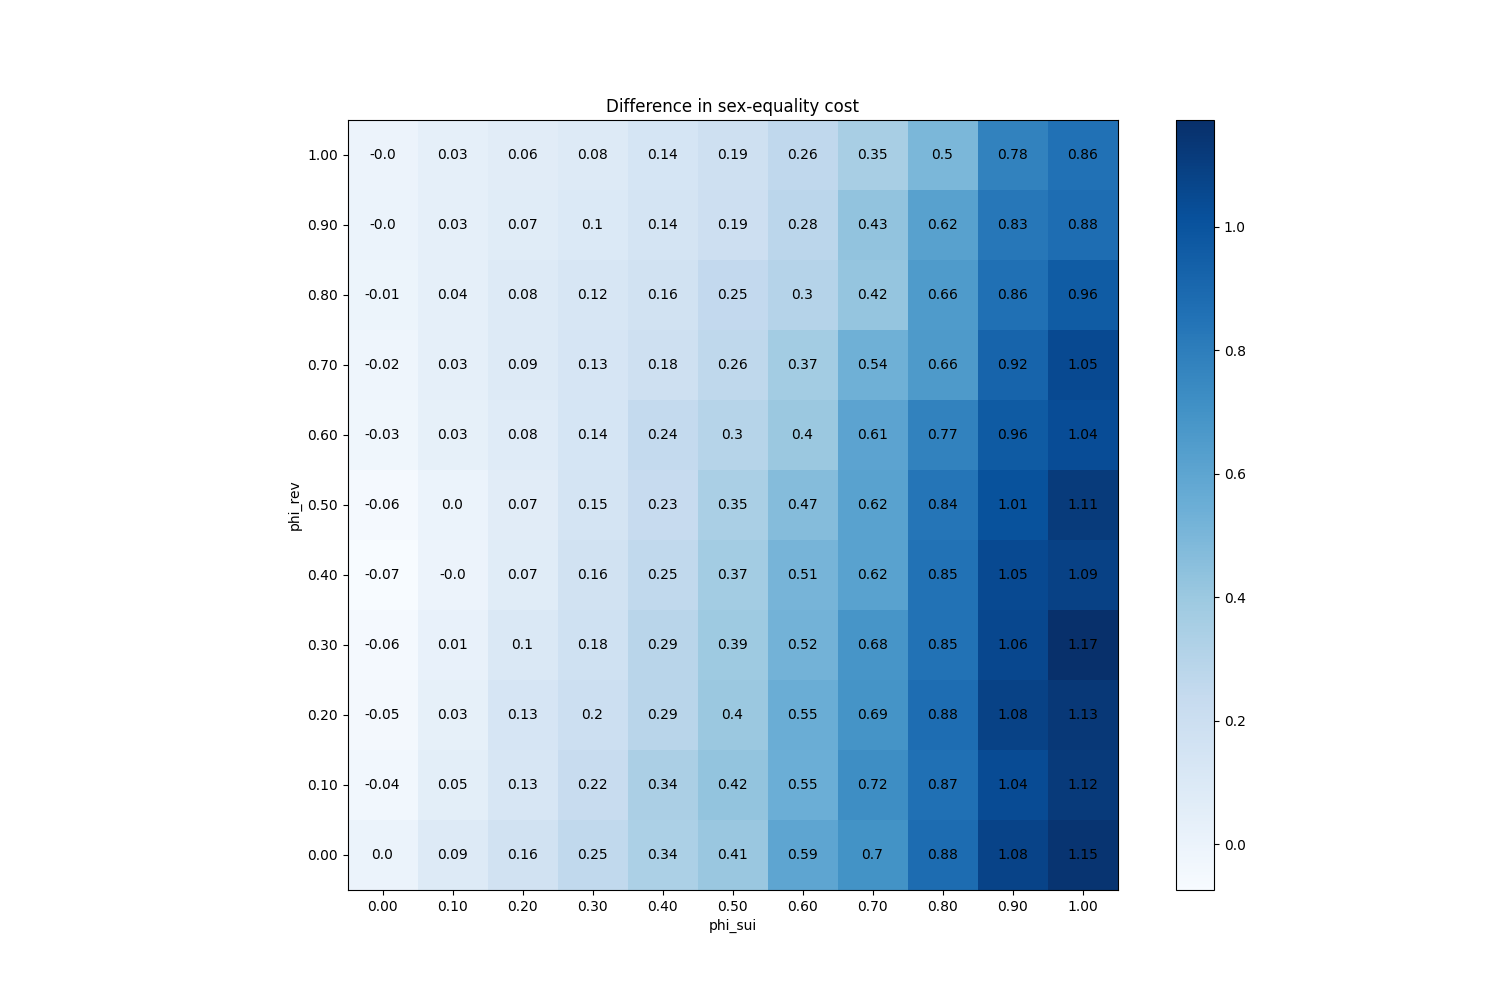

The data file committed next to this chart (first rows):
phi_sui, phi_rev
(0.0, 0.0), 0.0
(0.0, 0.1), -0.037
(0.0, 0.2), -0.0534
(0.0, 0.3), -0.0588
(0.0, 0.4), -0.07447
(0.0, 0.5), -0.0592
(0.0, 0.6), -0.03013
(0.0, 0.7), -0.02007
(0.0, 0.8), -0.008667
(0.0, 0.9), -0.0009333
(0.0, 1.0), -0.003067
(0.1, 0.0), 0.08853
(0.1, 0.1), 0.04973
(0.1, 0.2), 0.03087
(0.1, 0.3), 0.01333
(0.1, 0.4), -0.003133
(0.1, 0.5), 0.0026
(0.1, 0.6), 0.03213
(0.1, 0.7), 0.03407
(0.1, 0.8), 0.03707
(0.1, 0.9), 0.03333
(0.1, 1.0), 0.03393
(0.2, 0.0), 0.1631
(0.2, 0.1), 0.1299
(0.2, 0.2), 0.1333
(0.2, 0.3), 0.104
(0.2, 0.4), 0.06853
(0.2, 0.5), 0.0662
(0.2, 0.6), 0.07527
(0.2, 0.7), 0.09033
(0.2, 0.8), 0.08467
(0.2, 0.9), 0.06973
(0.2, 1.0), 0.06407
(0.3, 0.0), 0.2542
(0.3, 0.1), 0.2205
(0.3, 0.2), 0.1965
(0.3, 0.3), 0.1751
(0.3, 0.4), 0.1636
(0.3, 0.5), 0.1477
(0.3, 0.6), 0.1377
(0.3, 0.7), 0.1337
(0.3, 0.8), 0.1238
(0.3, 0.9), 0.0996
(0.3, 1.0), 0.08327
(0.4, 0.0), 0.3353
(0.4, 0.1), 0.3437
(0.4, 0.2), 0.2871
(0.4, 0.3), 0.2893
(0.4, 0.4), 0.2541
(0.4, 0.5), 0.2314
(0.4, 0.6), 0.2445
(0.4, 0.7), 0.1819
(0.4, 0.8), 0.1637
(0.4, 0.9), 0.1439
(0.4, 1.0), 0.1373
(0.5, 0.0), 0.4051
(0.5, 0.1), 0.4236
(0.5, 0.2), 0.401
(0.5, 0.3), 0.3904
(0.5, 0.4), 0.3718
... 61 more rows
